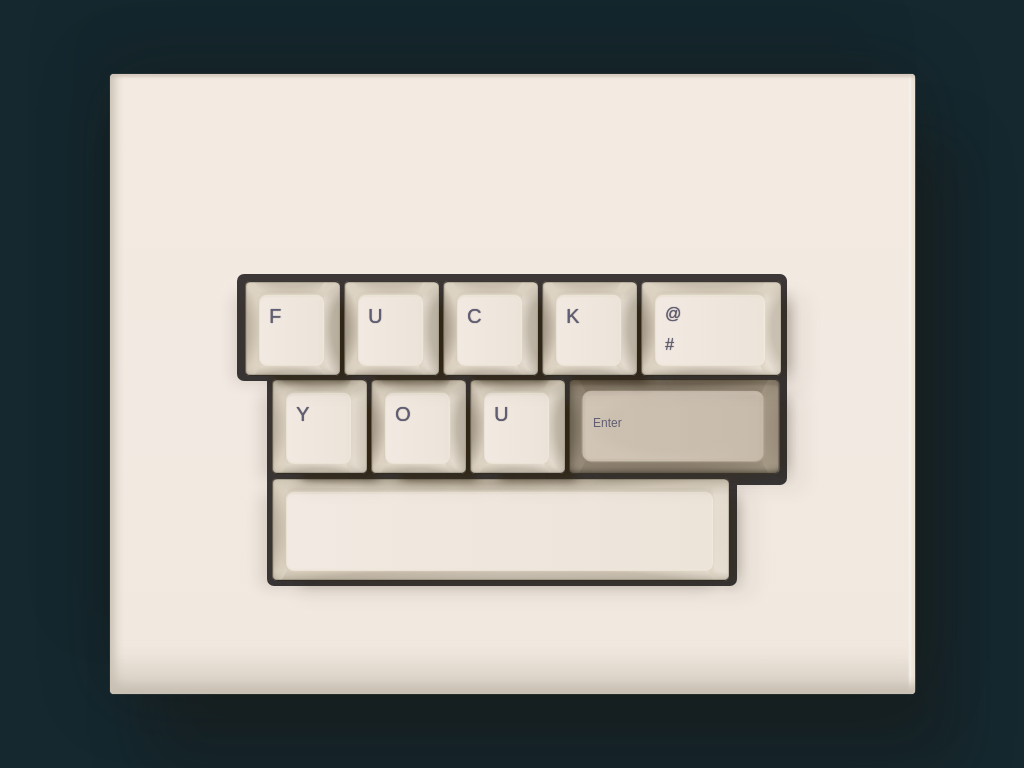

Recreate this image using only HTML and CSS.

<!-- file: f-you-css.html -->
<!doctype html>
<html lang="en">
<head>
  <meta charset="utf-8">
  <meta name="viewport" content="width=device-width, initial-scale=1">
  <title>f@#you.css</title>
  <link rel="stylesheet" href="f-you-css.css">
</head>
<body>

<!-- TUTORIALS: https://fossheim.io/writing/ -->
<div aria-label="Mechanical keyboard that spells 'FUCK YOU'" class="keyboard">
<div aria-hidden="true" class="keys-container">
<div class="top-wrapper">
<div class="key light">
<div class="inner"><p>F</p></div>
</div>
<div class="key light">
<div class="inner"><p>U</p></div>
</div>
<div class="key light">
<div class="inner"><p>C</p></div>
</div>
<div class="key light">
<div class="inner"><p>K</p></div>
</div>
<div class="key light symbols">
<div class="inner">
<p>
<span>@</span>
<br/>
<span>#</span>
</p>
</div>
</div>
</div>
<div class="middle-wrapper">
<div class="key light">
<div class="inner"><p>Y</p></div>
</div>
<div class="key light">
<div class="inner"><p>O</p></div>
</div>
<div class="key light">
<div class="inner"><p>U</p></div>
</div>
<div class="key dark enter">
<div class="inner"><p>Enter</p></div>
</div>
</div>
<div class="bottom-wrapper">
<div class="key light">
<div class="inner"></div>
</div>
</div>
</div>
</div>
</body>
</html>


/* file: f-you-css.css */
/* Sarah Fossheim · https://codepen.io/fossheim/pen/ZEBGdYa
   Collection: https://github.com/pagespeed-pro/css-art.com/tree/1ce83a9cee23fec9a7b1d665c8b40f9d464c97ee/artwork/f-you-css */
/* TUTORIALS: https://fossheim.io/writing/ */

* {
    margin: 0;
    padding: 0;
    box-sizing: border-box;
}

body {
    background-color: #15282F;
}

.keyboard {
    display: block;
    width: 805px;
    height: 620px;
    margin: 40px auto 0 auto;
    margin: calc(50vh - 310px) auto 0 auto;
    padding-top: 200px;
    border-radius: 4px;
    background-color: #F3EAE1;
    background-image: linear-gradient(#F3EAE1, #F2E9E2, #F1E8DF);

    box-shadow: 10px -15px 10px -5px rgba(201, 193, 180, 1) inset,
        0 6px 3px -3px #D6CABE inset,
        -6px 0 2px -2px #EDE4D7 inset,
        -8px 0 2px -2px #F6F3ED inset,
        0 -50px 20px -20px rgba(201, 193, 180, 0.5) inset,
        
        0.15px 0 0.75px #F1E8DF,
        
        40px 70px 60px rgba(29, 14, 8, 0.25),
        0 0 70px rgba(29, 14, 8, 0.25),
        -40px -70px 60px rgba(29, 14, 8, 0.05);
}

.keys-container {
    display: block;
    width: 550px;
    height: 305px;
    margin: 0 auto;
}

.top-wrapper {
    display: grid;
    grid-template-columns: 95px 95px 95px 95px 140px;
    grid-template-rows: 95px;
    column-gap: 4px;
    padding: 7px 10px 5px 8px;
    background-image: linear-gradient(#3D3737, #393738);
    border-radius: 7px;
}

.middle-wrapper {
    display: grid;
    width: 520px;
    height: 210px;
    grid-template-columns: 95px 95px 95px 210px;
    grid-template-rows: 95px;
    column-gap: 4px;
    padding: 104px 8px 5px 5px;
    background-image: linear-gradient(#3D3737, #393738);
    border-radius: 7px;
    margin-top: -106px;
    margin-left: 30px;
}

.bottom-wrapper {
    display: grid;
    width: 470px;
    height: 200px;
    grid-template-columns: 1fr;
    padding: 92px 8px 5px 5px;
    background-image: linear-gradient(#3D3737, #393738);
    border-radius: 7px;
    margin-left: 30px;
    margin-top: -99px;
}

.key {
    border-radius: 5px;
    padding: 14px 16px 10px 14px;
    position: relative;
}

.key.enter {
    padding-top: 12px;
    padding-bottom: 13px;
}

.top-wrapper .key {
    z-index: 3;
}
.middle-wrapper .key {
    z-index: 2;
}
.bottom-wrapper .key {
    z-index: 1;
}

.light {
    background-color: #D7CCBA;
    background-image: radial-gradient(rgba(198, 189, 174, 0.9) 10% 45%, rgba(198, 189, 174, 0) 65%, #DDD3C3 75%, rgba(184, 172, 155, 0) 77%),
        radial-gradient(rgba(169, 158, 142, 1) 10% 45%, rgba(169, 158, 142, 0) 65%, #DDD3C3 75%, rgba(184, 172, 155, 0) 77%),
        radial-gradient(rgba(169, 158, 140, 0.55) 40%, rgba(169, 158, 140, 0) 54%),
        radial-gradient(rgba(169, 158, 140, 0.55) 40%, rgba(169, 158, 140, 0) 54%),
        radial-gradient(rgba(221, 211, 195, 1) 45%, rgba(221, 211, 195, 0) 60%),
        linear-gradient(90deg, #D7CCBA, #EFE6DD, #E7DFD2);
    background-size: 90px 135%,
        90px 130%,
        162.5% 90px,
        162.5% 90px,
        152.5% 60px,
        100% 100%;
    background-position: calc(100% + 65px) 50%,
        -70px 50%,
        50% 70px,
        50% -65px,
        50% -30px,
        0 0;
    background-repeat: no-repeat;
    box-shadow: 0 -1px 0.5px -0.35px rgba(30, 27, 20, 0.95) inset,
        0 -1.5px 0.75px -0.25px #5C584C inset,
        0 -7px 6px -5px rgba(121, 114, 96, 0.25) inset,
        1px 0 0.75px -0.25px #574F44 inset,
        3px 0 2px -2px rgba(134, 123, 105, 0.75) inset,
        0 1px 0.5px -0.35px #2E2D28 inset,
        0 1.5px 0.75px -0.25px #5D564E inset,
        -1px 0 0.75px -0.25px #C3BBAE inset,
        20px 15px 10px -10px rgba(48, 36, 16, 0.75),
        -15px 10px 15px -5px  rgba(48, 36, 16, 0.15),
        25px 15px 20px 1px rgba(48, 36, 16, 0.05),
        20px 3px 10px -10px rgba(48, 36, 16, 0.15);
}

.light:last-child {
    box-shadow: 0 -1px 0.5px -0.35px rgba(30, 27, 20, 0.95) inset,
        0 -1.5px 0.75px -0.25px #5C584C inset,
        0 -7px 6px -5px rgba(121, 114, 96, 0.25) inset,
        1px 0 0.75px -0.25px #574F44 inset,
        3px 0 2px -2px rgba(134, 123, 105, 0.75) inset,
        0 1px 0.5px -0.35px #2E2D28 inset,
        0 1.5px 0.75px -0.25px #5D564E inset,
        -1px 0 0.75px -0.25px #C3BBAE inset,
        20px 15px 10px -10px rgba(48, 36, 16, 0.15),
        -15px 10px 15px -5px  rgba(48, 36, 16, 0.15),
        25px 15px 20px 1px rgba(48, 36, 16, 0.05),
        20px 3px 10px -10px rgba(48, 36, 16, 0.15);
}

.dark {
    background-color: #9C917F;
    background-image: radial-gradient(rgba(155, 139, 123, 0.9) 10% 45%, rgba(155, 139, 123, 0) 65%, rgba(166, 153, 134, 1) 75%, rgba(166, 153, 134, 0) 77%),
        radial-gradient(rgba(120, 109, 91, 1) 10% 45%, rgba(120, 109, 91, 0) 65%, rgba(151, 139, 120, 1) 75%, rgba(151, 139, 120, 0) 77%),
        radial-gradient(rgba(53, 46, 38, 0.35), rgba(95, 86, 71, 0.35) 5% 40%, rgba(135, 124, 106, 0) 64%),
        radial-gradient(rgba(53, 46, 38, 0.25), rgba(95, 86, 71, 0.35) 5% 40%, rgba(53, 46, 38, 0) 54%),
        radial-gradient(rgba(127, 114, 98, 0.25) 45%, rgba(142, 129, 112, 0) 60%),
        linear-gradient(90deg, #908474, #9A8D7C, #A39884);
    background-size: 90px 135%,
        90px 130%,
        162.5% 90px,
        162.5% 90px,
        152.5% 60px,
        100% 100%;
    background-position: calc(100% + 70px) 50%,
        -70px 50%,
        50% 70px,
        50% -65px,
        50% -30px,
        0 0;
    background-repeat: no-repeat;
    box-shadow: 0 -1.5px 0.75px -0.75px #29251C inset,
        0 -6px 4px -3px rgba(70, 64, 52, 0.65) inset,
        0 1.5px 0.75px -0.75px #252118 inset,
        0 9px 2px -3px rgba(74, 66, 53, 0.2) inset,
        1.5px 0 0.75px -0.75px #39322A inset,
        7px 0 4px -3px rgba(86, 78, 65, 0.3) inset,
        -1.5px 0 0.75px -0.75px #7A7066 inset,
        1.25px 0 0.75px -0.75px #7A7066,
        20px 15px 10px -10px rgba(48, 36, 16, 0.15),
        -15px 10px 15px -5px  rgba(48, 36, 16, 0.15),
        25px 15px 20px 1px rgba(48, 36, 16, 0.05),
        20px 3px 10px -10px rgba(48, 36, 16, 0.15);
}

.top-wrapper .light {
    background-image: radial-gradient(rgba(198, 189, 174, 0.9) 10% 45%, rgba(198, 189, 174, 0) 65%, #DDD3C3 75%, rgba(184, 172, 155, 0) 77%),
        radial-gradient(rgba(169, 158, 142, 1) 10% 45%, rgba(169, 158, 142, 0) 65%, #DDD3C3 75%, rgba(184, 172, 155, 0) 77%),
        radial-gradient(rgba(169, 158, 140, 0.55) 40%, rgba(169, 158, 140, 0) 54%),
        radial-gradient(rgba(169, 158, 140, 0.4) 40%, rgba(169, 158, 140, 0) 54%),
        radial-gradient(rgba(221, 211, 195, 1) 45%, rgba(221, 211, 195, 0) 60%),
        linear-gradient(90deg, #D7CCBA, #EFE6DD, #E7DFD2);
}



.top-wrapper .light:first-child  {
    background-image: radial-gradient(rgba(198, 189, 174, 1) 10% 45%, rgba(198, 189, 174, 0) 65%, #DDD3C3 75%, rgba(184, 172, 155, 0) 77%),
        radial-gradient(rgba(169, 158, 142, 0.55) 10% 45%, rgba(169, 158, 142, 0) 65%, #DDD3C3 75%, rgba(184, 172, 155, 0) 77%),
        radial-gradient(rgba(169, 158, 140, 0.55) 40%, rgba(169, 158, 140, 0) 54%),
        radial-gradient(rgba(169, 158, 140, 0.4) 40%, rgba(169, 158, 140, 0) 54%),
        radial-gradient(rgba(221, 211, 195, 1) 45%, rgba(221, 211, 195, 0) 60%),
        linear-gradient(90deg, #D7CCBA, #EFE6DD, #E7DFD2);
}

.light:first-child {
    background-image: radial-gradient(rgba(198, 189, 174, 0.1) 10% 45%, rgba(198, 189, 174, 0) 65%, #DDD3C3 75%, rgba(184, 172, 155, 0) 77%),
        radial-gradient(rgba(169, 158, 142, 0.55) 10% 45%, rgba(169, 158, 142, 0) 65%, #DDD3C3 75%, rgba(184, 172, 155, 0) 77%),
        radial-gradient(rgba(169, 158, 140, 0.55) 40%, rgba(169, 158, 140, 0) 54%),
        radial-gradient(rgba(169, 158, 140, 0.55) 40%, rgba(169, 158, 140, 0) 54%),
        radial-gradient(rgba(221, 211, 195, 1) 45%, rgba(221, 211, 195, 0) 60%),
        linear-gradient(90deg, #D7CCBA, #EFE6DD, #E7DFD2);
}


.light .inner {
    position: relative;
    border-radius: 8px;
    display: block;
    width: 100%;
    height: 100%;
    background-color: #F2E9E2;
    background-image: linear-gradient(90deg, #F2E9E2, #ECE4D9);
    box-shadow: -1.5px 0 1.25px -1px #F4EDE3 inset,
        -3px 0 1.5px -1px #EDE5DA inset,
        0 1.25px 1.25px -1px #EDE5DA inset,
        0 3px 1.5px -1px #EBE1D5 inset,
        0.85px 0 1.5px -1px #F4EDE3,
        1px 0 1.25px -1px #D4C7B6,
        1px 1px 3px -1px #E0D5C3,
        1px 0 1.5px -1px #EDE1D1,
        0px -1.25px 1.25px rgba(228, 219, 204, 0.55),
        0 -1.5px 1.25px rgba(216, 204, 188, 0.75),
        0 -8px 5px -5px rgba(171, 160, 142, 0.25),
        0 -0.25px 0.5px #EADED2 inset,
        0 -1px 1px -0.5px #E9E1D4 inset,
        0 -1.5px 1.5px #EDE5DA inset,
        1px 0 0.5px -0.5px #E4DBCA inset,
        1.5px 0 1.5px -1px #EDE5D8 inset,
        4px 0 2px -2px #F1EAE2 inset,
        -1px 0 0.25px -0.75px #E2D9C8,
        -1px 0 0.5px -0.5px rgba(176, 168, 149, 0.3),
        -4px 0 5px -5px rgba(167, 160, 141, 0.25);
}

.dark .inner {
    position: relative;
    border-radius: 8px;
    display: block;
    width: 100%;
    height: 100%;
    background-color: #CABEB0;
    background-image: radial-gradient(rgba(199, 187, 171, 0.5) 50%, rgba(208, 196, 182, 0) 70%),
        linear-gradient(90deg, #D1C5B5, #CEC2B4, #C6BAAA);

    box-shadow: 0.85px 0 1.5px -1px #C6BAAA,
    1px 0 1.25px -1px #C4B7A6,
    1px 0 1.5px -1px #AFA291,
    2px 1px 3px -1px #B6A998,

    -1.35px 0 0.85px -0.85px #CEC2B4,
    -3px 0 1px -1px #988D7B,
    -4px 0 2px -2px #8C806A,

    0 0.5px 0.75px #C6BAAA,
    1px 7px 3px -1px rgba(134, 121, 105, 0.25),

    0 -1.25px 0.75px -0.75px #A79C8A,
    0 -2px 1px -1px #827765,
    0 -6px 3px -1px rgba(96, 87, 72, 0.05),

    0 2.5px 2px -2px  #C2B4A7 inset,
    0 4px 2px -2px #CFC3B5 inset,
    0 7px 4px -4px #C9BDAD inset,

    -1.5px 0 1.25px #C6BAAA inset,
    -5px 0 2px -2px #C6B8A6 inset,
    
    1.35px 0 0.85px -0.85px #CEC2B4 inset,
    3.5px 0 2px -2px #C5B8AB inset,
    
    0 -0.5px 0.75px #CCC1AF inset,
    0 -1.5px 1.25px #C6BAAA inset,
    0 5px 2px -2px #D2C6B6 inset;
    
}

.key p {
    position: absolute;
    font-family: Helvetica, sans-serif;
    font-size: 20px;
    top: 10px;
    left: 10px;
    color: #605E74;
    text-shadow: 0.15px 0.15px 1px #4E494F;
}

.key.enter p {
    font-size: 12px;
    text-shadow: none;
    top: 25px;
}

.key.symbols p {
    font-size: 16px;
}

.key.symbols p span {
    display: block;
    margin-bottom: -5px;
}

@media screen and (max-width: 840px) {
  .keyboard {
    transform: scale(0.75);
  }
}
